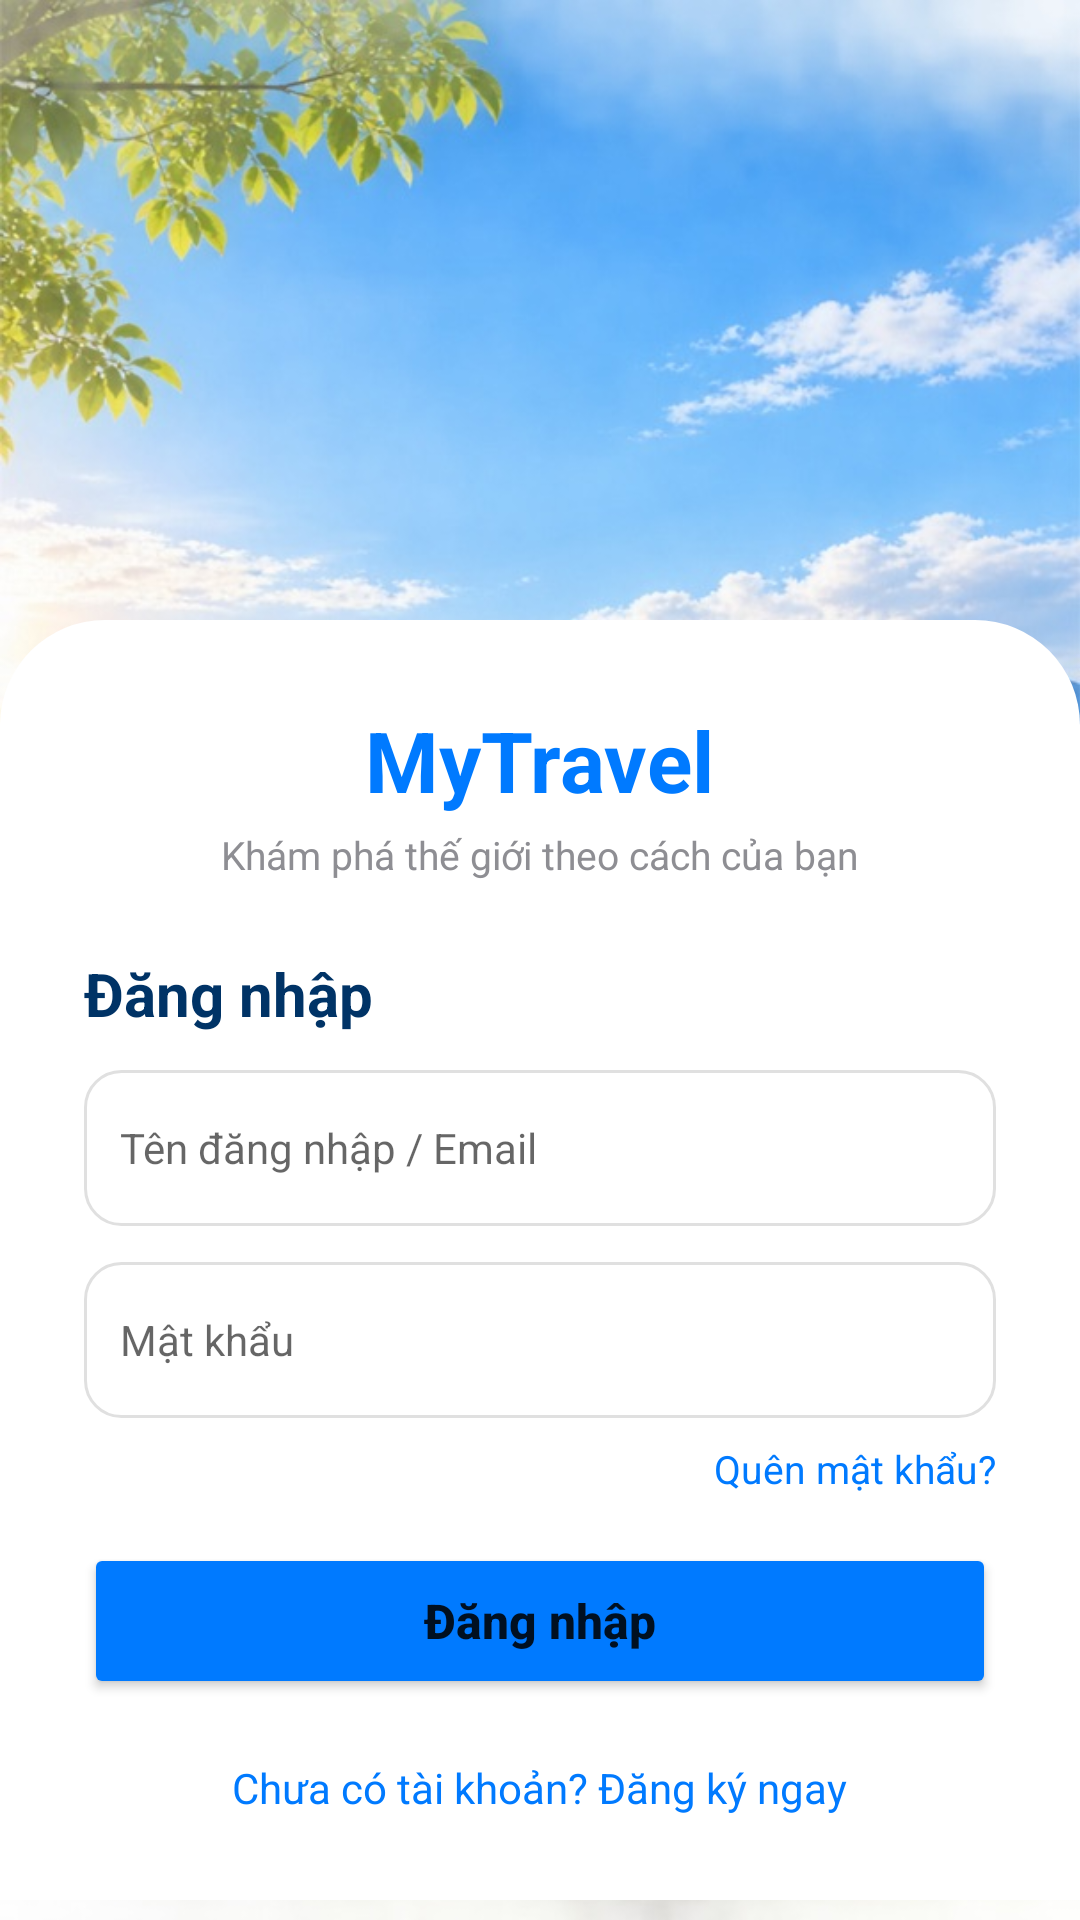

Layout XML and referenced resources for this Android screen:
<!-- AndroidManifest.xml: application theme Theme.Mytravel -->
<!-- res/layout/activity_login.xml -->
<?xml version="1.0" encoding="utf-8"?>
<androidx.constraintlayout.widget.ConstraintLayout xmlns:android="http://schemas.android.com/apk/res/android"
    xmlns:app="http://schemas.android.com/apk/res-auto"
    android:layout_width="match_parent"
    android:layout_height="match_parent">

    
    <ImageView
        android:id="@+id/imgBackground"
        android:layout_width="match_parent"
        android:layout_height="match_parent"
        android:contentDescription="@string/app_name"
        android:scaleType="centerCrop"
        android:src="@drawable/bg_auth" />

    <androidx.core.widget.NestedScrollView
        android:layout_width="match_parent"
        android:layout_height="match_parent"
        android:fillViewport="true">

        <androidx.constraintlayout.widget.ConstraintLayout
            android:layout_width="match_parent"
            android:layout_height="wrap_content">

            <View
                android:id="@+id/spacer"
                android:layout_width="match_parent"
                android:layout_height="200dp"
                app:layout_constraintTop_toTopOf="parent" />

            <LinearLayout
                android:layout_width="match_parent"
                android:layout_height="wrap_content"
                android:background="@drawable/bg_card_top_rounded"
                android:orientation="vertical"
                android:padding="28dp"
                app:layout_constraintBottom_toBottomOf="parent"
                app:layout_constraintTop_toBottomOf="@id/spacer">

                
                <TextView
                    android:layout_width="wrap_content"
                    android:layout_height="wrap_content"
                    android:layout_gravity="center"
                    android:text="MyTravel"
                    android:textColor="@color/primary_blue"
                    android:textSize="28sp"
                    android:textStyle="bold" />

                <TextView
                    android:layout_width="wrap_content"
                    android:layout_height="wrap_content"
                    android:layout_gravity="center"
                    android:layout_marginTop="4dp"
                    android:text="Khám phá thế giới theo cách của bạn"
                    android:textColor="@color/text_hint"
                    android:textSize="13sp" />

                
                <TextView
                    android:layout_width="wrap_content"
                    android:layout_height="wrap_content"
                    android:layout_marginTop="24dp"
                    android:text="Đăng nhập"
                    android:textColor="@color/dark_blue"
                    android:textSize="20sp"
                    android:textStyle="bold" />

                
                <EditText
                    android:id="@+id/edtUsername"
                    android:layout_width="match_parent"
                    android:layout_height="52dp"
                    android:layout_marginTop="12dp"
                    android:background="@drawable/bg_input"
                    android:drawableStart="@drawable/ic_person"
                    android:drawablePadding="12dp"
                    android:hint="Tên đăng nhập / Email"
                    android:inputType="text"
                    android:padding="12dp"
                    android:textSize="14sp" />

                
                <EditText
                    android:id="@+id/edtPassword"
                    android:layout_width="match_parent"
                    android:layout_height="52dp"
                    android:layout_marginTop="12dp"
                    android:background="@drawable/bg_input"
                    android:drawableStart="@drawable/ic_lock"
                    android:drawablePadding="12dp"
                    android:hint="Mật khẩu"
                    android:inputType="textPassword"
                    android:padding="12dp"
                    android:textSize="14sp" />

                <TextView
                    android:id="@+id/tvForgotPassword"
                    android:layout_width="wrap_content"
                    android:layout_height="wrap_content"
                    android:layout_gravity="end"
                    android:layout_marginTop="8dp"
                    android:text="Quên mật khẩu?"
                    android:textColor="@color/primary_blue"
                    android:textSize="13sp" />

                <Button
                    android:id="@+id/btnLogin"
                    android:layout_width="match_parent"
                    android:layout_height="52dp"
                    android:layout_marginTop="16dp"
                    android:backgroundTint="@color/primary_blue"
                    android:text="Đăng nhập"
                    android:textAllCaps="false"
                    android:textSize="16sp"
                    android:textStyle="bold"
                    app:cornerRadius="12dp" />

                <TextView
                    android:id="@+id/tvGoToRegister"
                    android:layout_width="wrap_content"
                    android:layout_height="wrap_content"
                    android:layout_gravity="center"
                    android:layout_marginTop="20dp"
                    android:text="Chưa có tài khoản? Đăng ký ngay"
                    android:textColor="@color/primary_blue"
                    android:textSize="14sp" />

            </LinearLayout>
        </androidx.constraintlayout.widget.ConstraintLayout>
    </androidx.core.widget.NestedScrollView>
</androidx.constraintlayout.widget.ConstraintLayout>
<!-- resources referenced by this layout -->
<resources>
  <color name="dark_blue">#003366</color>
  <color name="primary_blue">#007AFF</color>
  <color name="text_hint">#8E8E93</color>
  <!-- drawable bg_auth: jpg bitmap (drawable, 188508 bytes) -->
  <!-- drawable bg_card_top_rounded (drawable) -->
  <shape xmlns:android="http://schemas.android.com/apk/res/android">
    <solid android:color="@color/white" />
    <corners android:topLeftRadius="35dp" android:topRightRadius="35dp" />
  </shape>
  <!-- drawable bg_input (drawable) -->
  <shape xmlns:android="http://schemas.android.com/apk/res/android">
    <solid android:color="@color/white" />
    <stroke android:width="1dp" android:color="#E0E0E0" />
    <corners android:radius="12dp" />
  </shape>
  <string name="app_name">My Travel</string>
  <style name="Theme.Mytravel" parent="Theme.MaterialComponents.DayNight.NoActionBar">
          
          <item name="colorPrimary">@color/primary_blue</item>
          <item name="colorPrimaryVariant">@color/dark_blue</item>
          <item name="colorOnPrimary">@color/white</item>
          
          <item name="colorSecondary">#00C853</item>
          <item name="colorSecondaryVariant">#009624</item>
          <item name="colorOnSecondary">@color/white</item>
  
          
          <item name="android:windowDrawsSystemBarBackgrounds">true</item>
          <item name="android:statusBarColor">@android:color/transparent</item>
  
          
          <item name="android:windowActivityTransitions">true</item>
          <item name="android:windowAnimationStyle">@style/SmoothActivityAnimation</item>
      </style>
  <color name="white">#FFFFFF</color>
  <style name="SmoothActivityAnimation" parent="@android:style/Animation.Activity">
          <item name="android:activityOpenEnterAnimation">@anim/slide_in_right</item>
          <item name="android:activityOpenExitAnimation">@anim/slide_out_left</item>
          <item name="android:activityCloseEnterAnimation">@anim/slide_in_left</item>
          <item name="android:activityCloseExitAnimation">@anim/slide_out_right</item>
      </style>
</resources>
